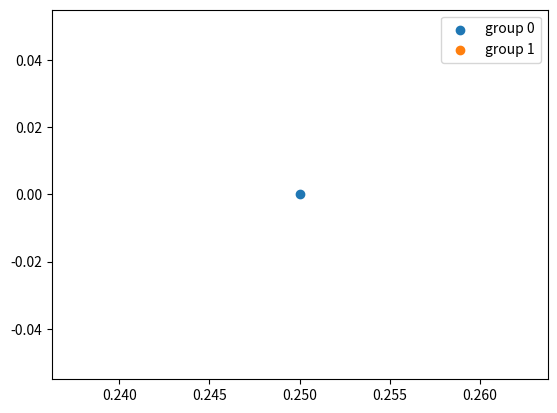

Generate this figure with matplotlib:
from typing import Tuple, List
from scipy.spatial import distance
import numpy as np
import matplotlib.pyplot as plt


def calculate_distance(point1: Tuple[int, int], point2: Tuple[int, int]):
    return distance.euclidean(point1, point2)


def calculate_new_center(points: List[Tuple[int, int]]):
    x = sum([p[0] for p in points]) / len(points)
    y = sum([p[1] for p in points]) / len(points)
    return x, y


def k_means(points: List[Tuple[int, int]], initial_centers: List[Tuple[int, int]]):
    distances = [[calculate_distance(p, center) for center in initial_centers] for p in points]
    clusters = [np.argmin(d) for d in distances]
    groups: List[Tuple[int, int]] = [[] for c in initial_centers]
    for i, cluster in enumerate(clusters):
        group = groups[cluster]
        group.append(points[i])
        groups[cluster] = group

    new_centers = [calculate_new_center(g) for g in groups]
    print("Cluster index")
    print(clusters)
    print("New group")
    print(groups)
    print("New centers")
    print(new_centers)

    return groups, new_centers


def sequential_k_means(point: Tuple[int, int], initial_centers: List[Tuple[int, int]], initial_numbers: List[int]):
    distances = [calculate_distance(center, point) for center in initial_centers]
    cluster = np.argmin(distances)
    groups: List[Tuple[int, int]] = [[] for c in initial_centers]
    groups[cluster].append(point)

    new_centers = [c for c in initial_centers]
    initial_x = initial_centers[cluster][0]
    initial_y = initial_centers[cluster][1]
    x = point[0]
    y = point[1]
    new_numbers = [n for n in initial_numbers]
    new_numbers[cluster] = new_numbers[cluster] + 1

    new_x = initial_x + (x - initial_x) / new_numbers[cluster]
    new_y = initial_y + (y - initial_y) / new_numbers[cluster]

    new_centers[cluster] = (new_x, new_y)
    print(f"Point: {point}")
    print("group")
    print(cluster)
    print("New centers")
    print(new_centers)

    return groups, new_centers, new_numbers


def draw_scatter(groups: List[Tuple[int, int]]):
    for i, points in enumerate(groups):
        x = [p[0] for p in points]
        y = [p[1] for p in points]
        plt.scatter(x, y, label=f"group {i}")

    plt.legend()
    plt.show()


if __name__ == '__main__':
    # ps = [(65, 60), (53, 60), (65, 62), (53, 64), (68, 63), (51, 57), (60, 51), (60, 80)]
    # ic = [(60, 51), (60, 80), (53, 60), (65, 60)]

    ps = [(0, 0), (1, 1), (0.75, 0), (0.25, 0)]
    ic = [(0, 0.5), (1, 0.5)]
    init_numbers = [0, 0]
    groups, new_centers, init_numbers = sequential_k_means(ps[0], ic, init_numbers)
    print("======")
    groups, new_centers, init_numbers = sequential_k_means(ps[1], new_centers, init_numbers)
    print("======")
    groups, new_centers, init_numbers = sequential_k_means(ps[2], new_centers, init_numbers)
    print("======")
    groups, new_centers, init_numbers = sequential_k_means(ps[3], new_centers, init_numbers)
    draw_scatter(groups)
